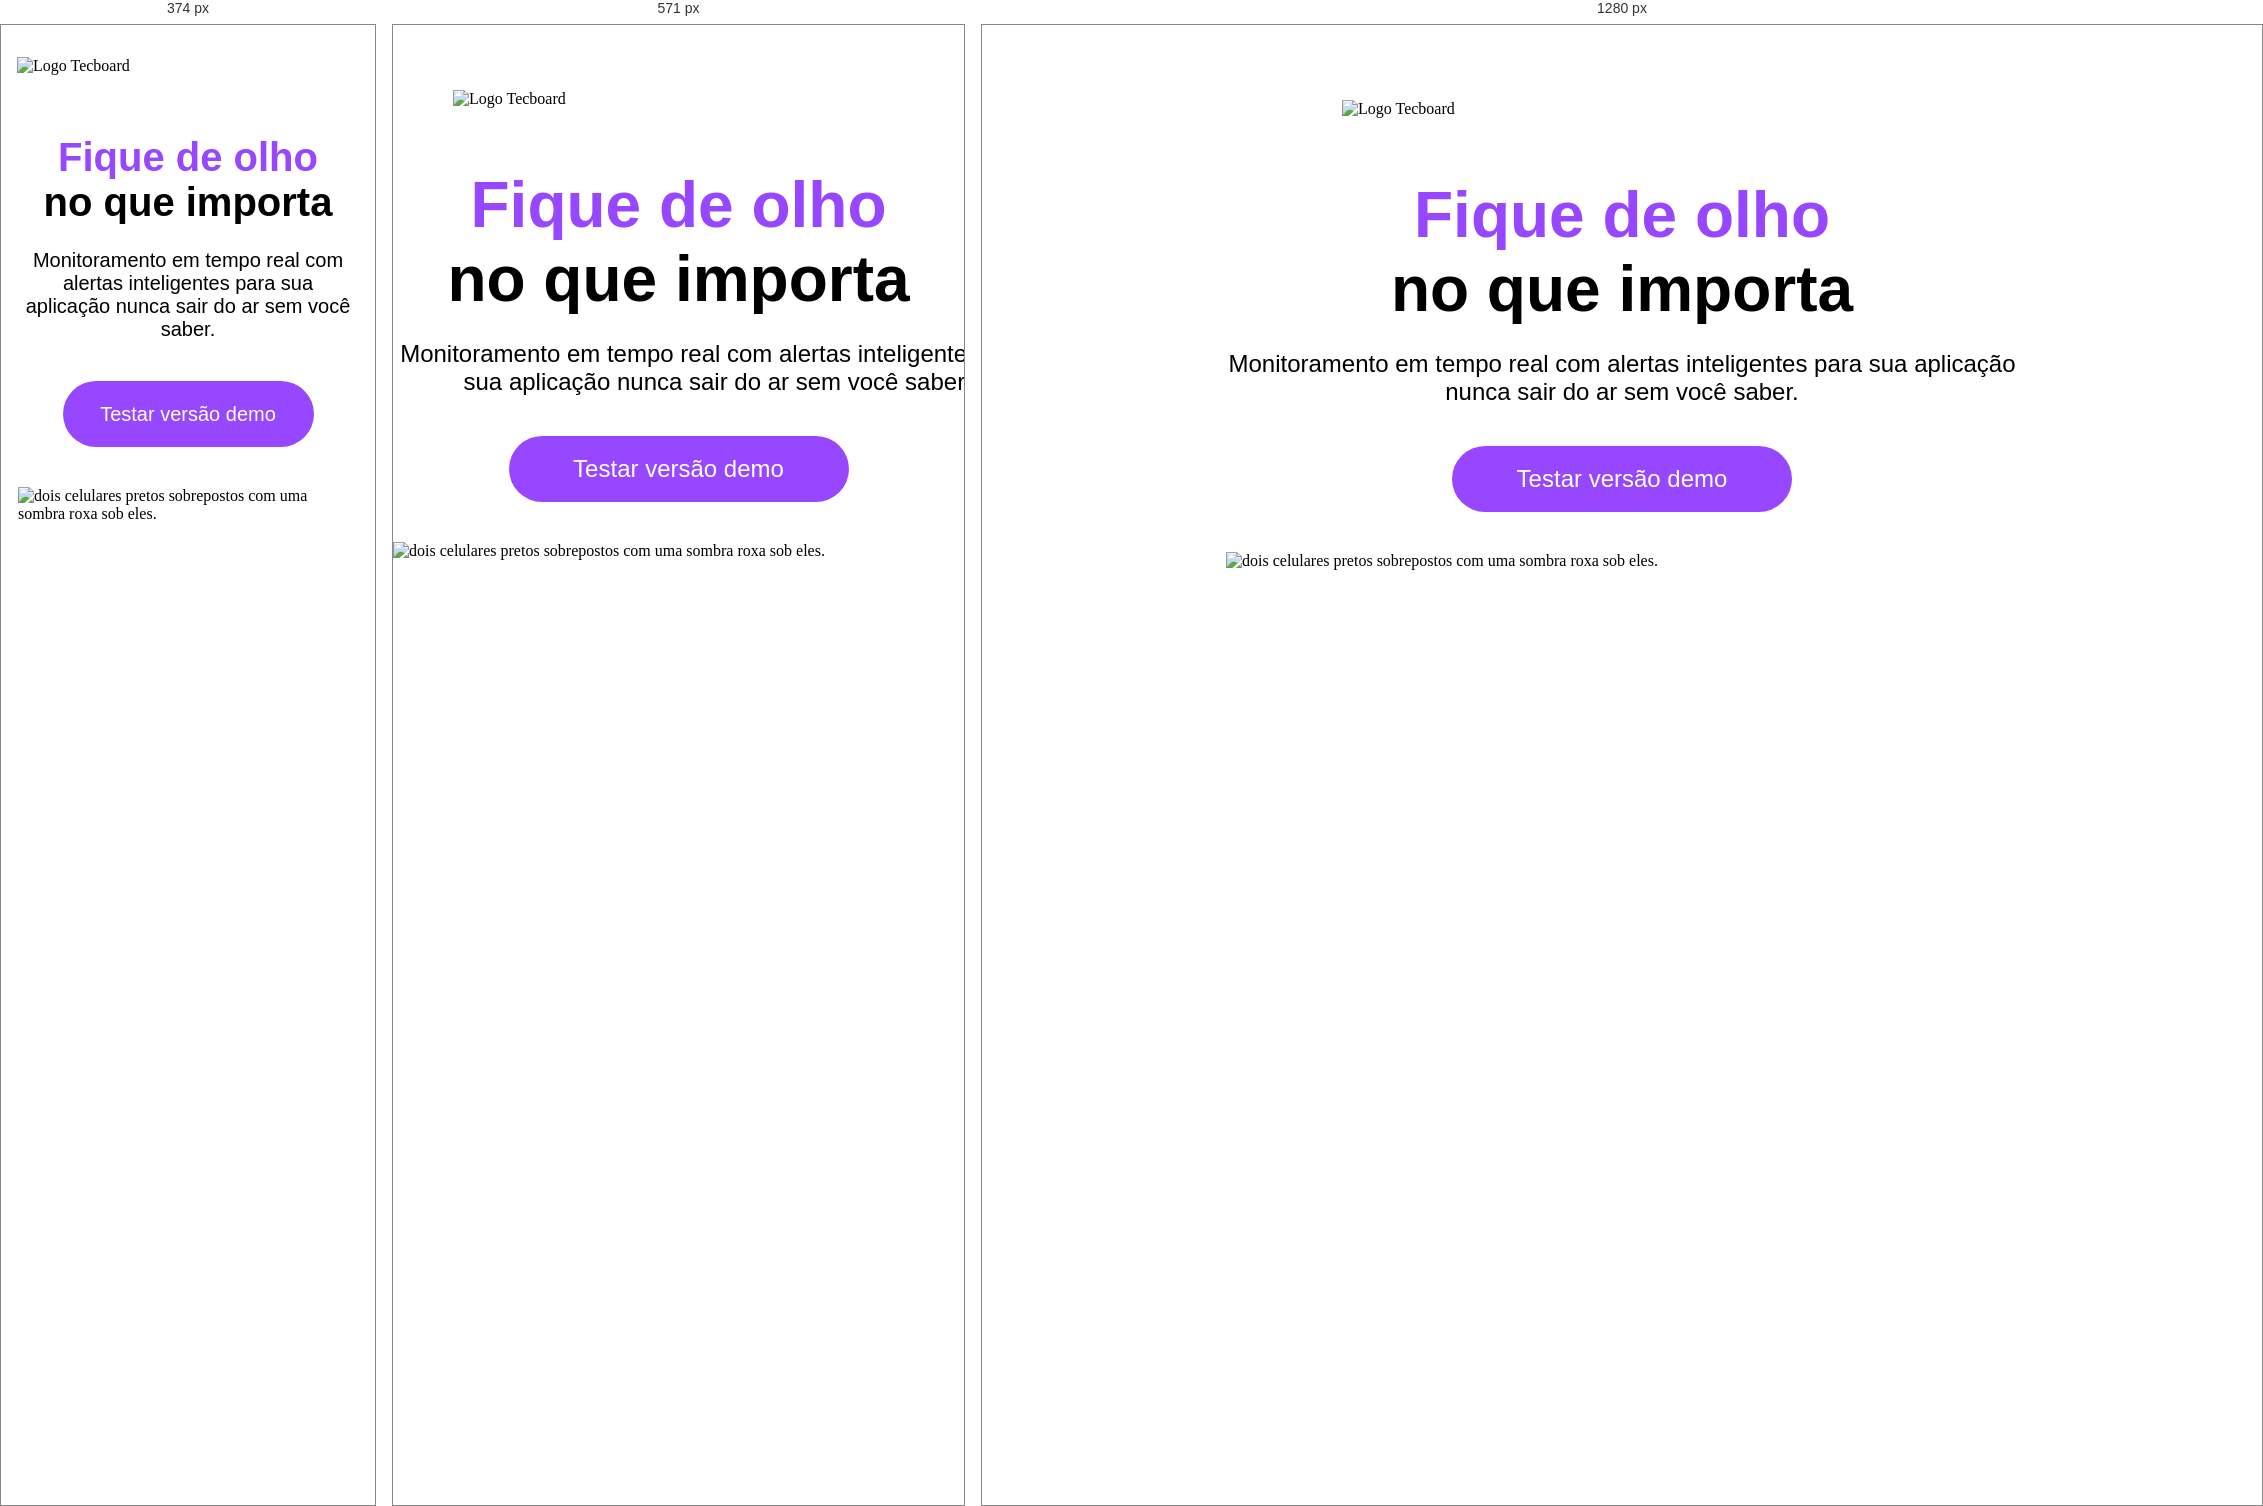
Rendered at 374 px, 571 px and 1280 px, left to right.

<!-- file: index.html -->
<!DOCTYPE html>
<html lang="pt-br">
<head>
    <meta charset="UTF-8">
    <meta name="viewport" content="width=device-width, initial-scale=1.0">
    <link rel="icon" href="Favicon-tecborard-preto.svg" type="image/svg+xml">
    <link rel="stylesheet" href="css/style.css">

    <title>Tecboard</title>
</head>
<body>
    <header>
        <img src="img/logo-tecboard-branco.png" alt="Logo Tecboard">
    </header>
    <main>
        <section>
            <h1>
                <span>Fique de olho</span>
                <br>no que importa
            </h1>
                <p>
                    Monitoramento em tempo real com alertas inteligentes para sua aplicação nunca sair do ar sem você saber.
                </p>
                <a href="">Testar versão demo</a>
                <img src="img/celulares-sobrepostos-desktop.png" alt="dois celulares pretos sobrepostos com uma sombra roxa sob eles.">

        </section>
</body>
</html>

/* @media block from style.css */
@media(max-width: 768px){

    header img {
        margin: 65px 0 0 60px;
    }

    p{
        width: 648px;
    }
}

/* @media block from style.css */
@media(max-width: 375px){
    header img {
        margin: 32px 0 0 16px;
    }

    h1 {
        font-size: 40px;
    }
    
    p{
        font-size: 20px;
        width: 340px;

    }

    a{
        font-size: 20px;
        width: 251px;
    }

    section img {
        width: 340px;
        height: 230px;
    }
}